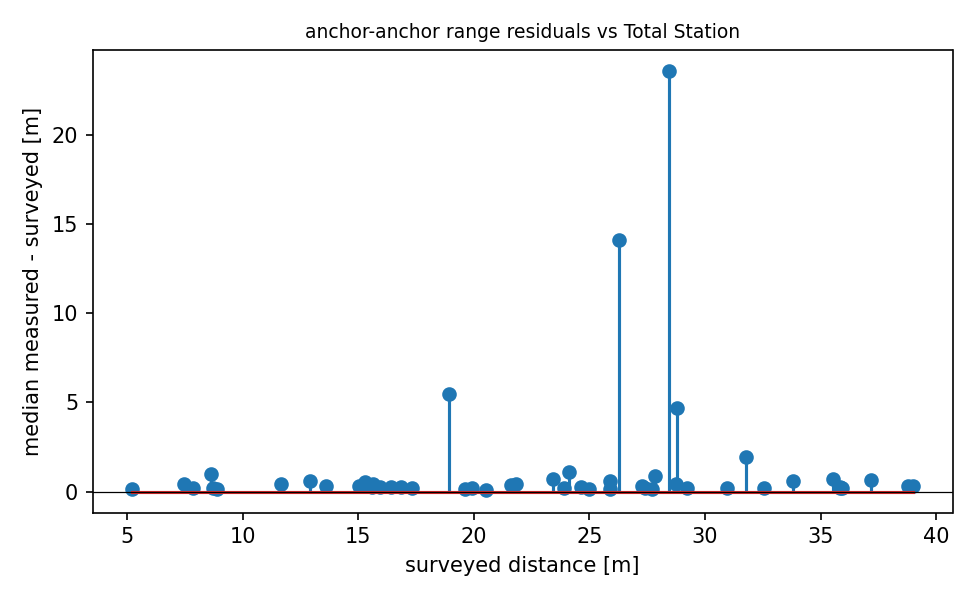

The data file committed next to this chart (first rows):
node_a, node_b, range_m, surveyed_m, residual_m
4197, 4503, 15.85, 15.62, 0.2301
4197, 4A23, 12.06, 11.66, 0.401
4197, 4AA4, 36.05, 35.85, 0.1958
4197, 5388, 31.15, 30.96, 0.1901
4197, 5BB6, 36.27, 35.56, 0.7181
4197, 8AA5, 32.78, 32.57, 0.21
4197, 9911, 39.34, 39.02, 0.3235
4197, D38F, 25.12, 24.97, 0.1579
4197, D5B4, 33.49, 28.8, 4.693
4197, DD98, 20.61, 20.54, 0.07433
4503, 4A23, 19.75, 19.6, 0.1428
4503, 4AA4, 36.14, 35.93, 0.21
4503, 5388, 24.37, 18.92, 5.45
4503, 5BB6, 39.08, 38.77, 0.3106
4503, 8AA5, 25.17, 24.1, 1.071
4503, 9911, 36.1, 35.83, 0.2679
4503, D38F, 20.14, 19.91, 0.2274
4503, DD98, 26.04, 25.88, 0.1655
4A23, 4AA4, 24.87, 24.63, 0.2411
4A23, 5388, 27.6, 27.4, 0.1947
4A23, 5BB6, 24.09, 23.9, 0.1893
4A23, 8AA5, 26.49, 25.88, 0.6073
4A23, 9911, 29.22, 28.76, 0.4506
4A23, D38F, 17.52, 17.31, 0.2095
4A23, D5B4, 27.54, 27.26, 0.2853
4A23, DD98, 9.014, 8.88, 0.1332
4AA4, 5388, 28.7, 27.84, 0.8609
4AA4, 5BB6, 7.907, 7.48, 0.427
4AA4, 9911, 8.083, 7.857, 0.2254
4AA4, D38F, 17.12, 16.86, 0.2607
4AA4, D5B4, 33.71, 31.79, 1.917
4AA4, DD98, 16.69, 16.44, 0.2527
5388, 5BB6, 34.39, 33.79, 0.5971
5388, 8AA5, 8.896, 8.716, 0.1796
5388, D38F, 13.49, 12.91, 0.577
5388, D5B4, 5.366, 5.215, 0.1512
5388, DD98, 27.89, 27.72, 0.169
5BB6, 8AA5, 40.41, 26.26, 14.14
5BB6, 9911, 15.79, 15.28, 0.5137
5BB6, D38F, 21.97, 21.62, 0.3578
5BB6, D5B4, 37.83, 37.19, 0.6462
5BB6, DD98, 15.35, 15.02, 0.3331
8AA5, D38F, 9.637, 8.632, 1.005
8AA5, D5B4, 13.91, 13.59, 0.3237
8AA5, DD98, 24.1, 23.42, 0.6817
9911, D38F, 16.21, 15.93, 0.2814
9911, D5B4, 52.05, 28.44, 23.6
9911, DD98, 22.25, 21.83, 0.42
D38F, D5B4, 16.05, 15.63, 0.4143
D38F, DD98, 15.5, 15.21, 0.2884
D5B4, DD98, 29.42, 29.2, 0.2217
